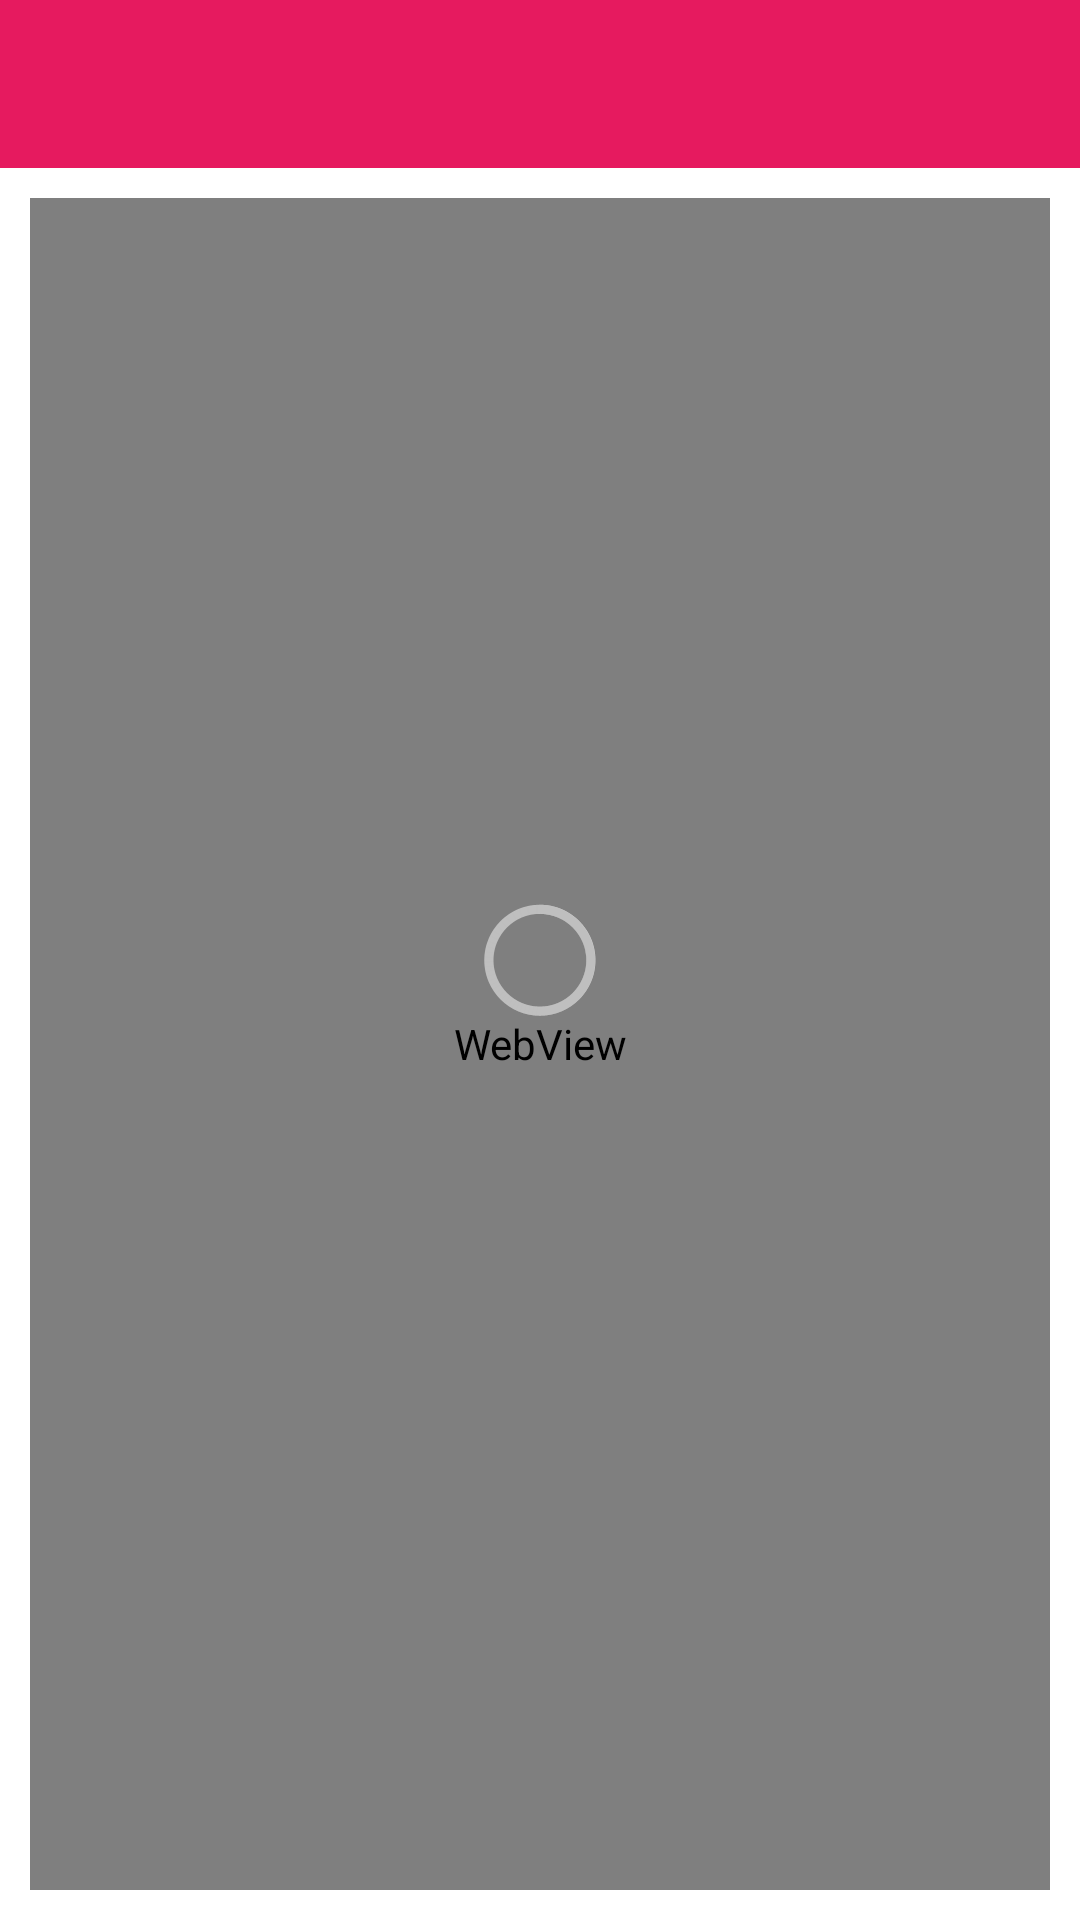

Layout XML and referenced resources for this Android screen:
<!-- AndroidManifest.xml: application theme AppTheme -->
<!-- res/layout/story_detail_layout.xml -->
<?xml version="1.0" encoding="utf-8"?>
<RelativeLayout xmlns:android="http://schemas.android.com/apk/res/android"
    android:layout_width="match_parent"
    android:layout_height="match_parent"
    android:keepScreenOn="true"
    android:orientation="vertical">

    <android.support.v7.widget.Toolbar xmlns:android="http://schemas.android.com/apk/res/android"
        android:id="@+id/toolbar"
        android:layout_width="match_parent"
        android:layout_height="?attr/actionBarSize"
        android:background="@color/title_bg"
        android:theme="@style/ToolbarTheme" />

    <WebView
        android:id="@+id/mWebView"
        android:layout_width="match_parent"
        android:layout_height="match_parent"
        android:layout_below="@id/toolbar"
        android:layout_margin="10dip"
        android:scrollbars="none" />

    <ImageView
        android:id="@+id/collect_img"
        android:layout_width="50dip"
        android:layout_height="50dip"
        android:layout_alignParentBottom="true"
        android:layout_alignParentRight="true"
        android:layout_margin="20dip"
        android:background="@drawable/selector_collection"
        android:clickable="true"
        android:scaleType="centerInside" />

    <ProgressBar
        android:id="@+id/progressbar"
        style="@android:style/Widget.Holo.Light.ProgressBar.Inverse"
        android:layout_width="wrap_content"
        android:layout_height="wrap_content"
        android:layout_centerInParent="true" />
</RelativeLayout>
<!-- resources referenced by this layout -->
<resources>
  <color name="title_bg">#E61A5F</color>
  <!-- drawable selector_collection (drawable) -->
  <?xml version="1.0" encoding="utf-8"?>
  <selector xmlns:android="http://schemas.android.com/apk/res/android">
      <item android:state_pressed="true" android:drawable="@mipmap/menu_btn_collection_press" />
      <item android:drawable="@mipmap/menu_btn_collection" />
  </selector>
  <style name="ToolbarTheme" parent="AppBaseTheme">
          <item name="android:textColorPrimary">@android:color/white</item>
          <item name="android:textColorSecondary">@android:color/white</item>
          <item name="colorControlActivated">@color/title_bg</item>
      </style>
  <style name="AppTheme" parent="AppBaseTheme.Dark">
          
      </style>
  <style name="AppBaseTheme" parent="Theme.AppCompat.NoActionBar">
          
          <item name="android:fitsSystemWindows">true</item>
          <item name="windowActionBar">false</item>
          <item name="windowNoTitle">true</item>
          <item name="android:textColorPrimary">@color/text_color_primary</item>
          <item name="android:textColorSecondary">@color/text_second_color_primary</item>
          <item name="android:windowBackground">@color/window_background</item>
  
          <item name="android:activatedBackgroundIndicator">@drawable/selector_draw_listitem</item>
          <item name="selectableItemBackground">@drawable/selector_draw_listitem</item>
      </style>
  <style name="AppBaseTheme.Dark" parent="Theme.AppCompat.Light.DarkActionBar">
  
          <item name="android:fitsSystemWindows">true</item>
          <item name="windowActionBar">false</item>
          <item name="windowNoTitle">true</item>
          <item name="android:textColorPrimary">@color/text_color_primary</item>
          <item name="android:textColorSecondary">@color/text_second_color_primary</item>
          <item name="android:windowBackground">@color/window_background</item>
          <item name="android:activatedBackgroundIndicator">@drawable/selector_draw_listitem</item>
          <item name="selectableItemBackground">@drawable/selector_draw_listitem</item>
      </style>
  <color name="text_color_primary">#212121</color>
  <color name="text_second_color_primary">#727272</color>
  <color name="window_background">@android:color/white</color>
</resources>
